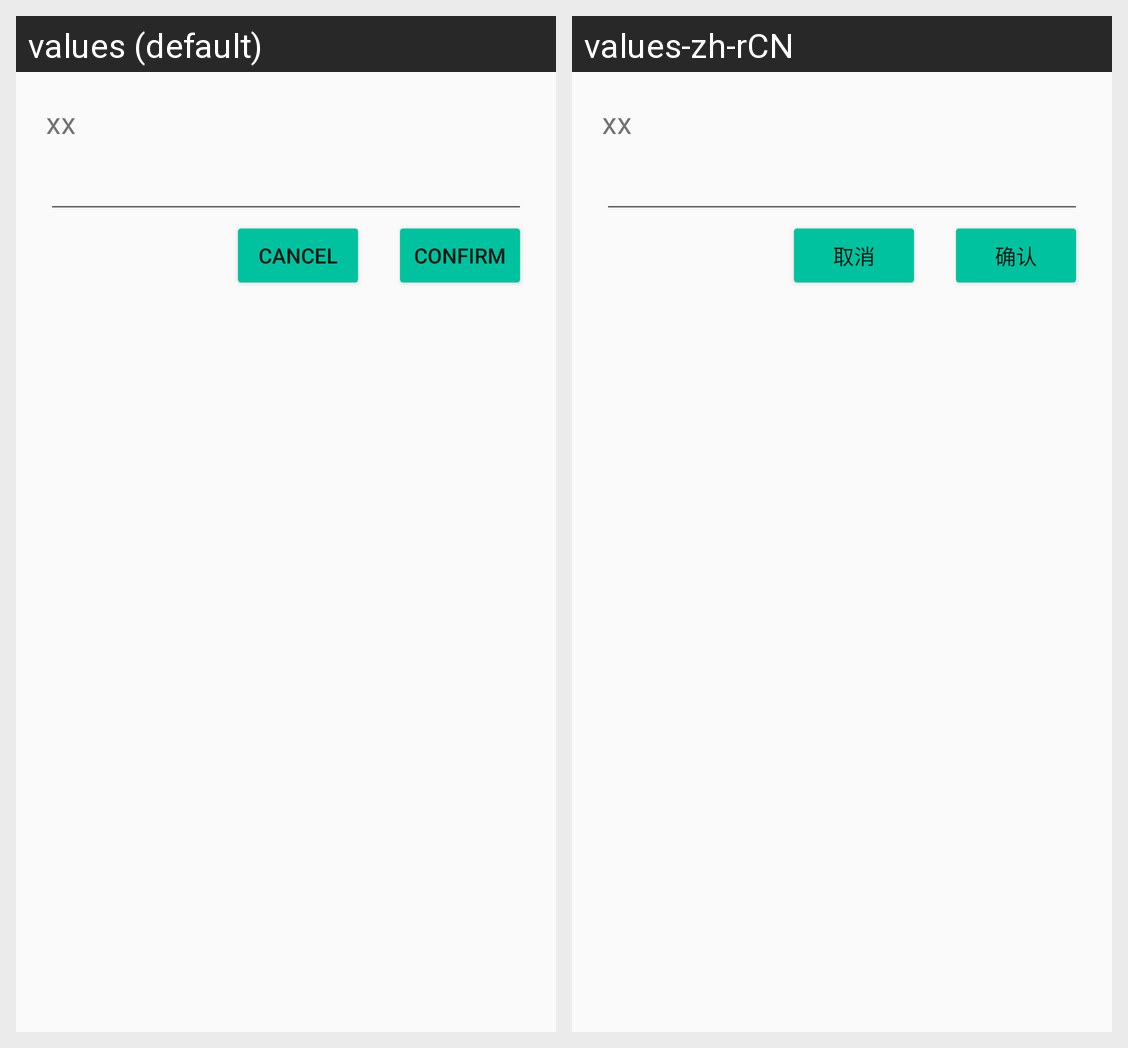

For this localized Android screen grid, give each drawn string resource with its value in every locale shown.
Android screen res/layout/dialog_simple_input.xml rendered under 2 locales, left to right: values (default), values-zh-rCN. Device: Nexus 5 (rendered at 1080×1920; each locale shown at half size, 540×960, under a caption strip naming it); theme AppTheme.
Strings drawn on this screen, with the default value and each locale's value (text and hints the layout hard-codes, and strings that could not be matched under every locale, appear in the picture but are not listed):

dialog_confirm
  values: Confirm
  values-zh-rCN: 确认

dialog_cancel
  values: Cancel
  values-zh-rCN: 取消
